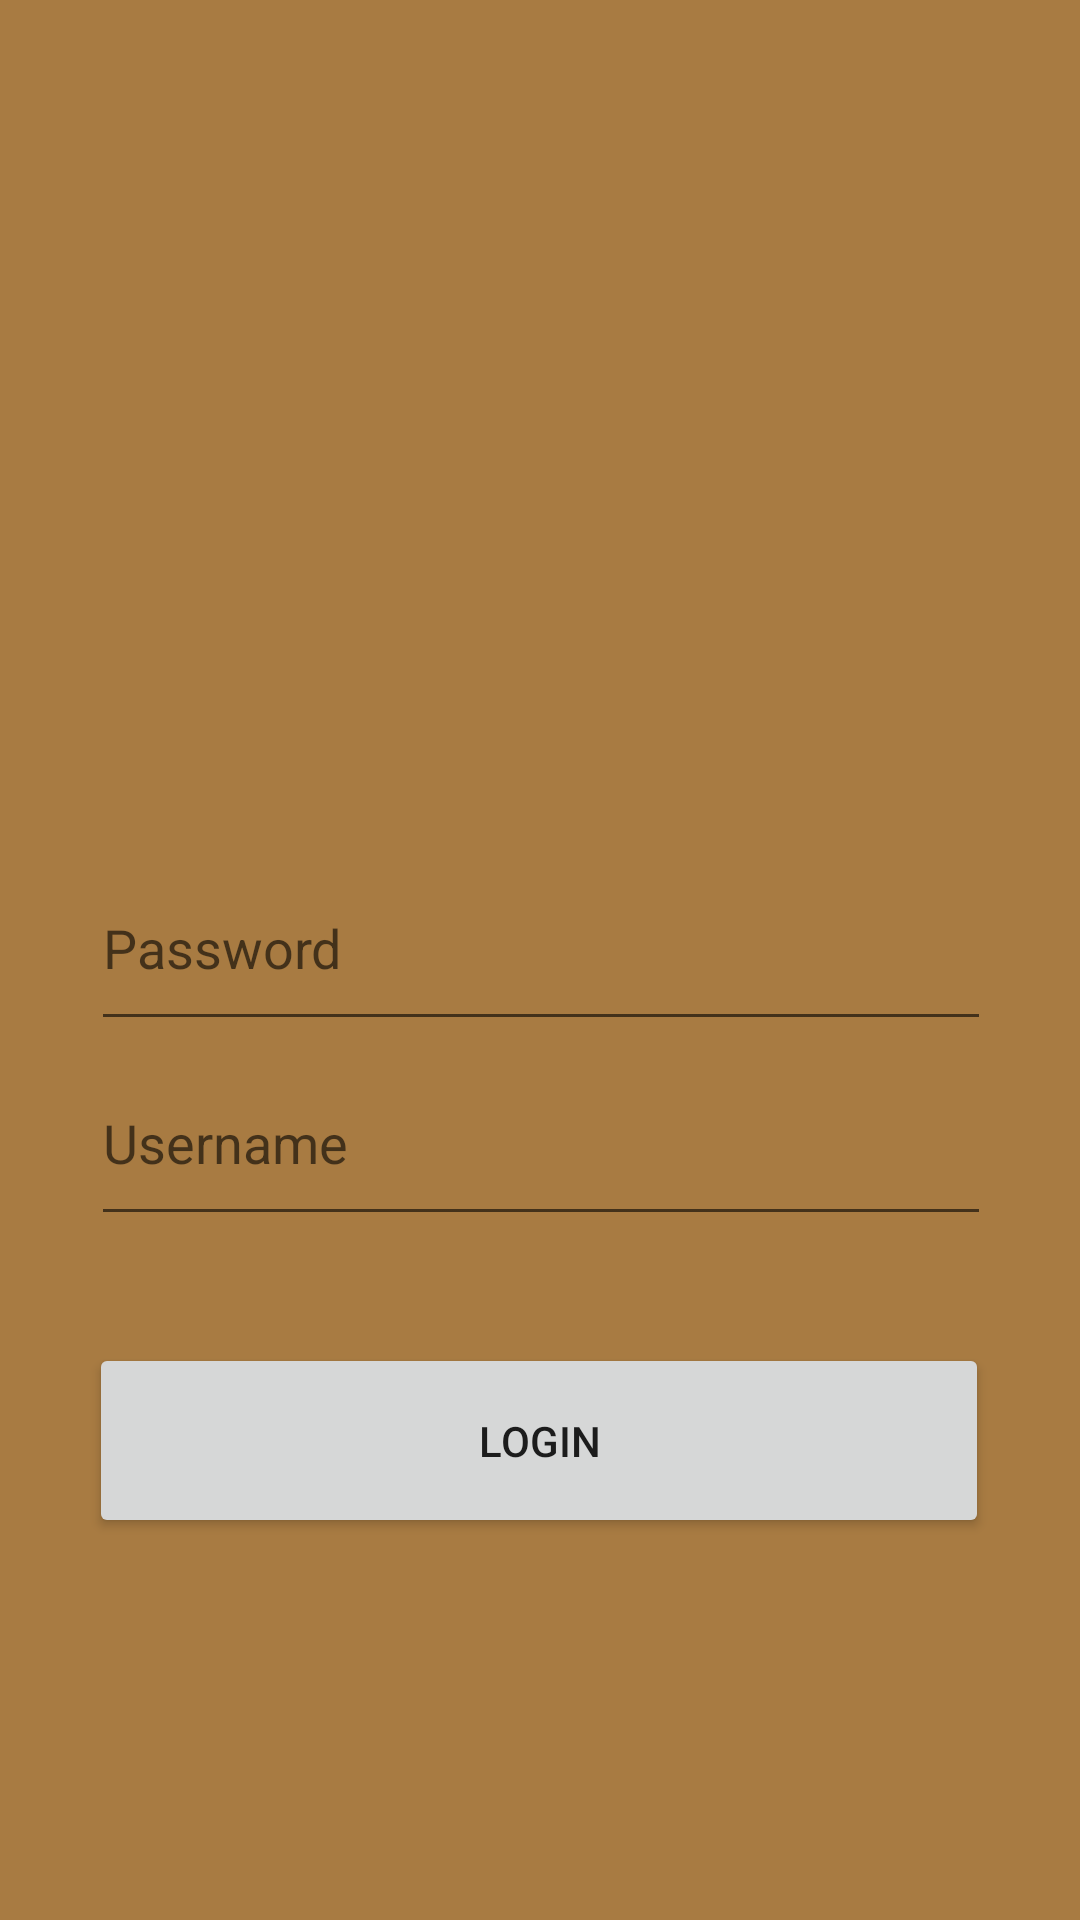

This screen was rendered from an Android layout file. Write that file and the resources it references.
<!-- AndroidManifest.xml: application theme AppTheme -->
<!-- res/layout/fragment_login.xml -->
<?xml version="1.0" encoding="utf-8"?>
<layout xmlns:android="http://schemas.android.com/apk/res/android"
    xmlns:app="http://schemas.android.com/apk/res-auto"
    xmlns:tools="http://schemas.android.com/tools"
    tools:context="buu.informatics.s59160129.loginandparking.LoginFragment">

    <androidx.constraintlayout.widget.ConstraintLayout
        android:id="@+id/FragmentLogin"
        android:layout_width="match_parent"
        android:layout_height="match_parent"
        android:background="@drawable/bg">

        <Button
            android:id="@+id/btnLogin"
            android:layout_width="@dimen/box_text_login_w"
            android:layout_height="@dimen/box_text_login"
            android:layout_marginBottom="92dp"
            android:text="LOGIN"
            app:layout_constraintBottom_toBottomOf="parent"
            app:layout_constraintEnd_toEndOf="@+id/imageView3"
            app:layout_constraintHorizontal_bias="0.517"
            app:layout_constraintStart_toStartOf="@+id/imageView3"
            app:layout_constraintTop_toBottomOf="@+id/user_text2" />

        <EditText
            android:id="@+id/user_text2"
            android:layout_width="@dimen/box_text_login_w"
            android:layout_height="@dimen/box_text_login"
            android:ems="10"
            android:hint="Username"
            android:inputType="textPersonName"
            app:layout_constraintEnd_toEndOf="@+id/pass_text2"
            app:layout_constraintStart_toStartOf="@+id/pass_text2"
            app:layout_constraintTop_toBottomOf="@+id/pass_text2" />

        <EditText
            android:id="@+id/pass_text2"
            android:layout_width="@dimen/box_text_login_w"
            android:layout_height="@dimen/box_text_login"
            android:ems="10"
            android:hint="Password"
            android:inputType="textPassword"
            app:layout_constraintEnd_toEndOf="@+id/imageView3"
            app:layout_constraintStart_toStartOf="@+id/imageView3"
            app:layout_constraintTop_toBottomOf="@+id/imageView3" />

        <ImageView
            android:id="@+id/imageView3"
            android:layout_width="244dp"
            android:layout_height="177dp"
            android:layout_marginTop="56dp"
            app:layout_constraintBottom_toBottomOf="parent"
            app:layout_constraintEnd_toEndOf="parent"
            app:layout_constraintHorizontal_bias="0.502"
            app:layout_constraintStart_toStartOf="parent"
            app:layout_constraintTop_toTopOf="parent"
            app:layout_constraintVertical_bias="0.120000005"
            app:srcCompat="@drawable/car" />
    </androidx.constraintlayout.widget.ConstraintLayout>
</layout>
<!-- resources referenced by this layout -->
<resources>
  <dimen name="box_text_login">65dp</dimen>
  <dimen name="box_text_login_w">300dp</dimen>
  <style name="AppTheme" parent="Theme.AppCompat.Light.DarkActionBar">
          
          <item name="colorPrimary">@color/colorPrimary</item>
          <item name="colorPrimaryDark">@color/colorPrimaryDark</item>
          <item name="colorAccent">@color/colorAccent</item>
      </style>
  <!-- not gathered from this repository: default colours our renderer supplied (Android Studio template values) -->
  <color name="colorPrimary">#FF6200EE</color>
  <color name="colorPrimaryDark">#FF3700B3</color>
  <color name="colorAccent">#FF03DAC5</color>
</resources>
